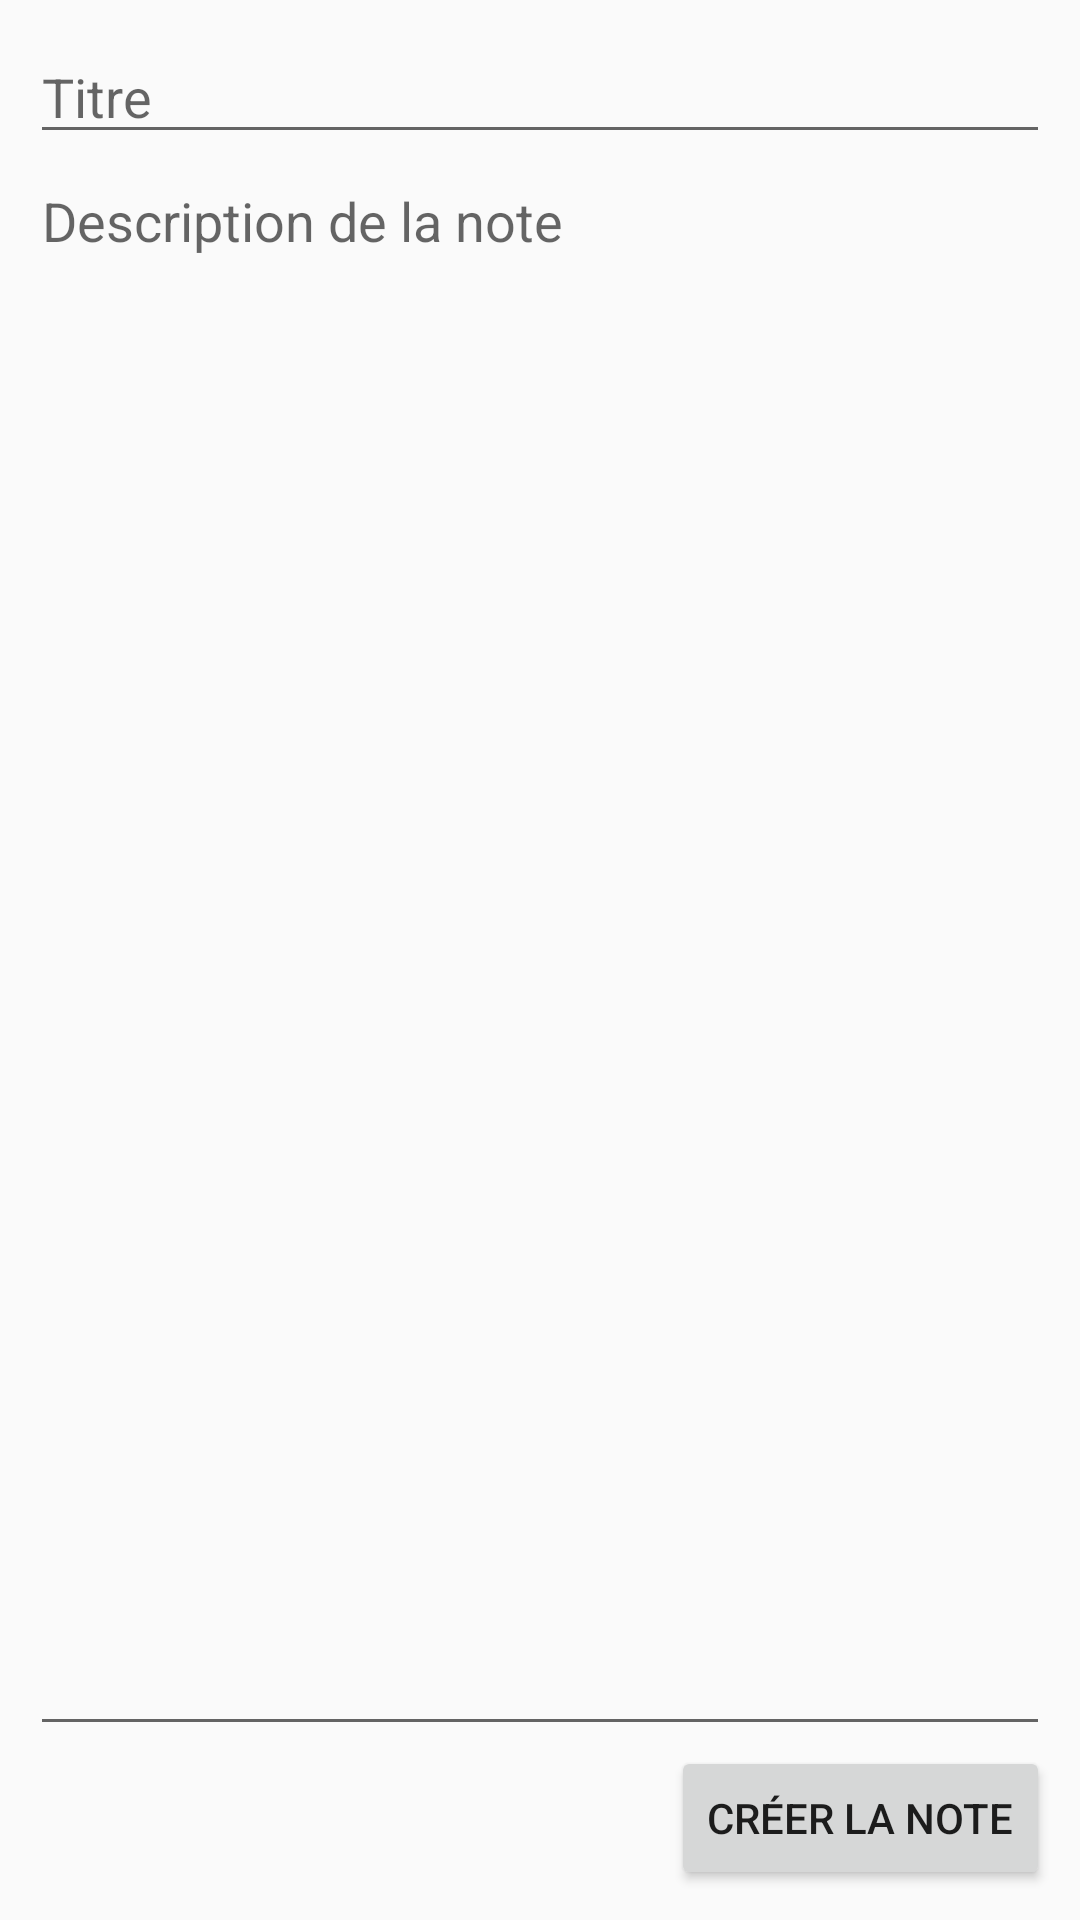

This screen was rendered from an Android layout file. Write that file and the resources it references.
<!-- AndroidManifest.xml: application theme Theme.AppCompat.DayNight -->
<!-- res/layout/activity_create_note.xml -->
<?xml version="1.0" encoding="utf-8"?>
<androidx.constraintlayout.widget.ConstraintLayout xmlns:android="http://schemas.android.com/apk/res/android"
    xmlns:app="http://schemas.android.com/apk/res-auto"
    xmlns:tools="http://schemas.android.com/tools"
    android:layout_width="match_parent"
    android:layout_height="match_parent"
    android:padding="10dp"
    tools:context=".CreateNoteActivity3">

    <EditText
        android:id="@+id/note_title_edit_text"
        android:layout_width="match_parent"
        android:layout_height="wrap_content"
        android:hint="@string/note_title"
        app:layout_constraintTop_toTopOf="parent"
        app:layout_constraintStart_toStartOf="parent"
        app:layout_constraintEnd_toEndOf="parent"
        android:importantForAutofill="no"
        android:inputType="text" />

    <EditText
        android:id="@+id/note_desc_edit_text"
        android:layout_width="match_parent"
        android:layout_height="0dp"
        android:hint="@string/note_description"
        android:gravity="top"
        app:layout_constraintTop_toBottomOf="@id/note_title_edit_text"
        app:layout_constraintBottom_toTopOf="@id/create_note_button"
        app:layout_constraintStart_toStartOf="parent"
        app:layout_constraintEnd_toEndOf="parent"
        android:importantForAutofill="no"
        android:inputType="text" />

    <Button
        android:id="@+id/create_note_button"
        android:layout_width="wrap_content"
        android:layout_height="wrap_content"
        android:text="@string/create_note"
        app:layout_constraintBottom_toBottomOf="parent"
        app:layout_constraintEnd_toEndOf="parent"
        />

</androidx.constraintlayout.widget.ConstraintLayout>
<!-- resources referenced by this layout -->
<resources>
  <string name="create_note">Créer la note</string>
  <string name="note_description">Description de la note</string>
  <string name="note_title">Titre</string>
</resources>
